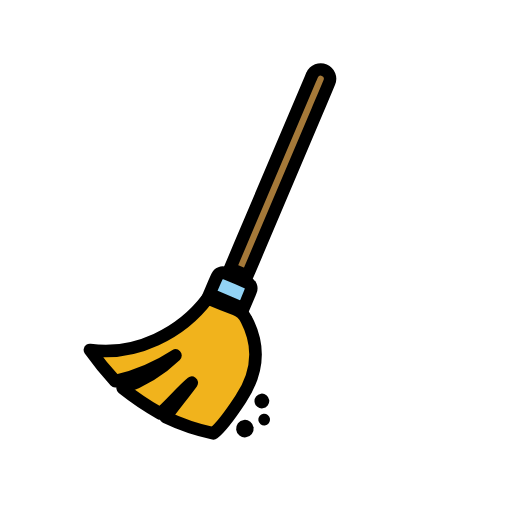
t = 0.00 s
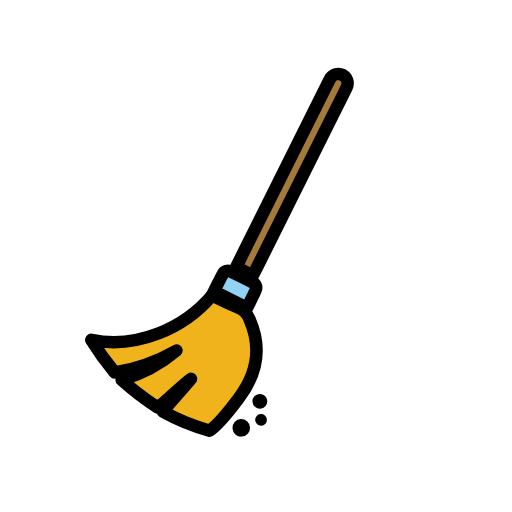
t = 0.25 s
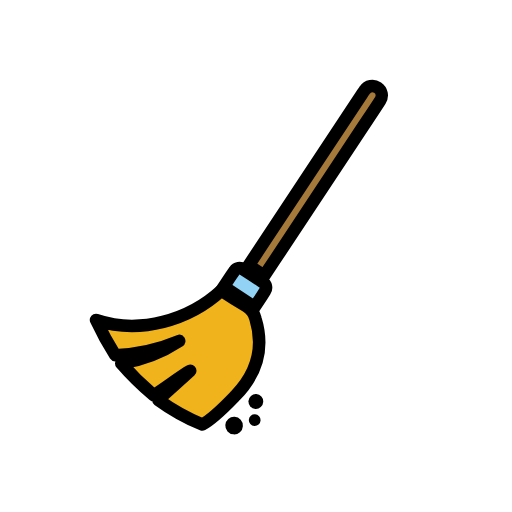
t = 0.75 s
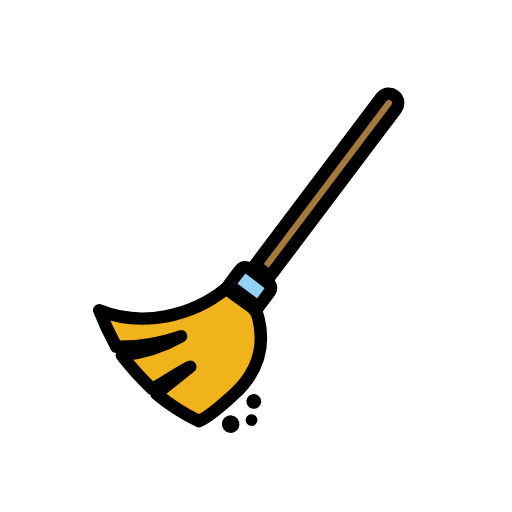
t = 1.00 s
t = 1.25 s: frame unchanged from t = 0.75 s, image omitted
t = 1.75 s: frame unchanged from t = 0.25 s, image omitted

The animated SVG that drew these frames (rendered in a browser with its animation timeline set to each time). Animation: 1 SMIL element (animateTransform=1); one cycle of 2.00 s, repeats indefinitely.

<?xml version='1.0' encoding='utf-8'?>
<svg xmlns="http://www.w3.org/2000/svg" id="emoji" viewBox="-5 -5 82 82" width="200" height="200" role="img">
  <title>OpenMoji: broom</title><g><g id="color">
    <path fill="#f1b31c" d="M20.6736,59.9844c1.2983-1.388,3.5826-3.6053,4.8424-4.9521-1.4537.886-4.2076,3.37-5.6142,4.2624A46.0024,46.0024,0,0,1,14.41,54.5235a23.6424,23.6424,0,0,0,9.05-4.15,29.78,29.78,0,0,1-10.084,2.9036,47.9434,47.9434,0,0,1-3.4267-5.45c7.1521,1.9446,14.9291-.92,19.73-5.92,1.2414.7174,2.835,1.59,4.1359,2.2474a3.2052,3.2052,0,0,1,1.6174,1.9094c1.7464,4.6657.728,8.7784-2.4318,12.475-1.3221,1.5467-3.2938,3.9123-5.0353,4.9607A33.9572,33.9572,0,0,1,20.6736,59.9844Z" />
    <path fill="#a57939" d="M36.41,39.1206l-2.5918-1.5c.684-1.1936,1.3464-2.3568,2.0156-3.516Q43.0888,21.5374,50.3463,8.9716c.0989-.1713.1948-.3449.3033-.51A1.4973,1.4973,0,0,1,53.234,9.9742c-.81,1.4511-1.6532,2.8832-2.484,4.3224Q44.3857,25.322,38.02,36.347C37.4975,37.2525,36.9705,38.1556,36.41,39.1206Z" />
    <path fill="#92d3f5" d="M35.17,44.2183,30.05,41.2608c.5348-.9183,1.0216-1.82,1.5756-2.6789a.9318.9318,0,0,1,1.31-.3181q1.7127.9444,3.3875,1.9568a.9384.9384,0,0,1,.377,1.2973C36.2334,42.4269,35.696,43.3,35.17,44.2183Z" />
  </g>
  <g id="line">
    <path fill="none" stroke="#000" stroke-linecap="round" stroke-linejoin="round" stroke-width="2" d="M20.6736,59.9844c1.2983-1.388,3.5826-3.6053,4.8424-4.9521-1.4537.886-4.2076,3.37-5.6142,4.2624A46.0024,46.0024,0,0,1,14.41,54.5235a23.6424,23.6424,0,0,0,9.05-4.15,29.78,29.78,0,0,1-10.084,2.9036,47.9434,47.9434,0,0,1-3.4267-5.45c7.1521,1.9446,14.9291-.92,19.73-5.92,1.2414.7174,2.835,1.59,4.1359,2.2474a3.2052,3.2052,0,0,1,1.6174,1.9094c1.7464,4.6657.728,8.7784-2.4318,12.475-1.3221,1.5467-3.2938,3.9123-5.0353,4.9607A33.9572,33.9572,0,0,1,20.6736,59.9844Z" />
    <path fill="none" stroke="#000" stroke-miterlimit="10" stroke-width="2" d="M36.41,39.1206l-2.5918-1.5c.684-1.1936,1.3464-2.3568,2.0156-3.516Q43.0888,21.5374,50.3463,8.9716c.0989-.1713.1948-.3449.3033-.51A1.4973,1.4973,0,0,1,53.234,9.9742c-.81,1.4511-1.6532,2.8832-2.484,4.3224Q44.3857,25.322,38.02,36.347C37.4975,37.2525,36.9705,38.1556,36.41,39.1206Z" />
    <path fill="none" stroke="#000" stroke-miterlimit="10" stroke-width="2" d="M35.17,44.2183,30.05,41.2608c.5348-.9183,1.0216-1.82,1.5756-2.6789a.9318.9318,0,0,1,1.31-.3181q1.7127.9444,3.3875,1.9568a.9384.9384,0,0,1,.377,1.2973C36.2334,42.4269,35.696,43.3,35.17,44.2183Z" />
    <circle cx="33.0575" cy="63.3582" r="1.4081" />
    <circle cx="36.2993" cy="59.2947" r="1.1846" />
    <circle cx="36.2993" cy="62.2939" r="0.9413" />
  </g>
<animateTransform attributeName="transform" type="rotate" values="-7 36 54;7 36 54;-7 36 54" dur="2s" repeatCount="indefinite" /></g></svg>
